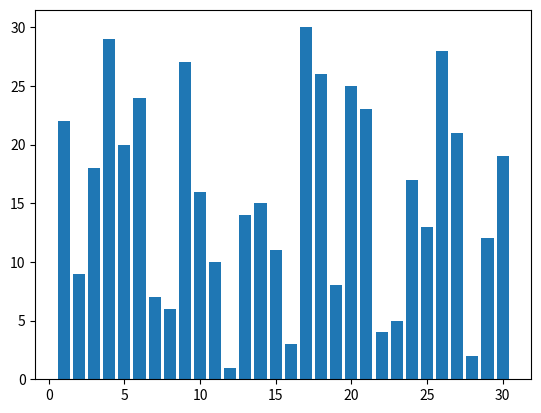

Python code for this plot:
import random
import time

import matplotlib.pyplot as plt
import matplotlib.animation as animation


def one_step_of_bubble_sorting(lst):
    elem_count = len(lst)
    for i in range(elem_count - 1):
        for z in range(0, elem_count - i - 1):
            if lst[z] > lst[z + 1]:
                lst[z], lst[z + 1] = lst[z + 1], lst[z]
                return lst


n = 30
names = []
values = []

for i in range(n):
    names.append(i + 1)
    values.append(i + 1)
random.shuffle(values)

fig = plt.figure()
barcollection = plt.bar(names, values)


def animate(index_of_the_frame):
    y = one_step_of_bubble_sorting(values)
    if y is None:
        time.sleep(1)
        exit()
    print(y)
    for x, z in enumerate(barcollection):
        z.set_height(y[x])


anim = animation.FuncAnimation(fig, animate, interval=100)
plt.show()
